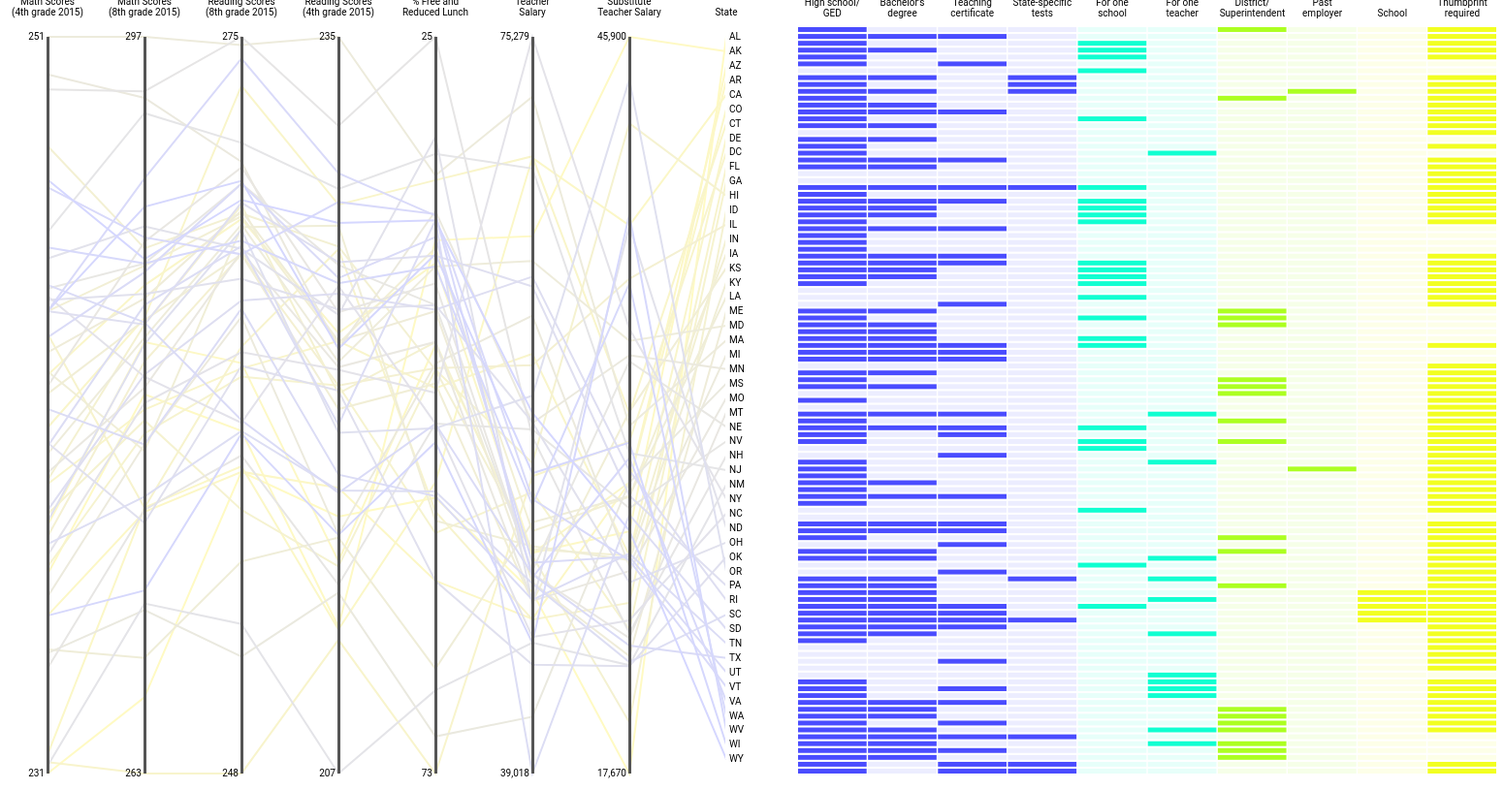
D3 v3 page, settled after 480 driven frames (8 s of simulated time); the page loaded 2 data file(s).


  
  var margin = {top: 0, right: 0, bottom: 10, left: 0},
      width = 720,
      height = 770,
      permit_width = 500,
      permit_height = 30;

  var x_scale = d3.scale.ordinal().rangeBands([0, width], .02, 0);
  var y_scale = d3.scale.ordinal().rangeBands([0, height], .3, 0);

  var super_column_labels = d3.select("#sup_col_names").append("g").attr("id", "col_names");

  var column_labels = d3.select("#col_div").append("g")
    .attr("id", "cols");

  var svg = d3.select("#matrix").append("svg")
      .attr("id", "mat_svg")
      .attr("width", width + margin.left + margin.right)
      .attr("height", height + margin.top + margin.bottom)
      .style("margin-left", -margin.left + "px")
    .append("g")
      .attr("transform", "translate(" + margin.left + "," + margin.top + ")");

  selectedStates = []; 
  selectedRows = [];

  function highlightRows(start, end){
    d3.select("#state_name").text("");
    d3.select("#info").style("display", "none");

    selectedRows = [];
    selectedStates = [];
    var unselected = d3.select("#mat_svg").selectAll(".row")
      .filter(function(d){
        return (currentOrder.indexOf(d.index) > end || currentOrder.indexOf(d.index) < start);
      });

    var selected = d3.select("#mat_svg").selectAll(".row")
      .filter(function(d){
        if (currentOrder.indexOf(d.index) <= end && currentOrder.indexOf(d.index) >= start){
          selectedRows.push(d.index);
          selectedStates.push(d.state);
          return true;
        }
        return false;
      });

    selected.selectAll(".cell")
      .style("display", "inline");
    selected.selectAll(".background_cell")
      .style("display", "none");

    unselected.selectAll(".cell")
      .style("display", "none");
    unselected.selectAll(".background_cell")
      .style("display", "inline");

    for (var s = 0; s < selectedStates.length; s++){
      d3.select('#' + selectedStates[s])
        .attr("fill", "#4A4CFF")
        .attr("font-family", "Roboto-bold")
        .attr("font-size", "13px");
    }

    d3.selectAll(".p_label").style("display", "none");

    foreground.style("display", function(d, i) {
      return (selectedStates.indexOf(d["State"]) > -1) ? "inline": "none";
    });
  }

  //For clicking on matrix
  function highlightRow(data){
    if (d3.event.shiftKey) { //select multiple rows
      if (selectedRows.length == 1 && selectedRows[0] != data.index){
        if (currentOrder.indexOf(selectedRows[0]) < currentOrder.indexOf(data.index)){
          highlightRows(currentOrder.indexOf(selectedRows[0]), currentOrder.indexOf(data.index));
        } else {
          highlightRows(currentOrder.indexOf(data.index), currentOrder.indexOf(selectedRows[0]));
        }
        return;
      }
      
    }
    state = data.state;
    if (selectedRows.length > 0){
      if (selectedRows.indexOf(data.index) > -1){
        removeHighlight();
        return;
      }
    }
    if (selectedStates.length > 0) {
      for (var s = 0; s < selectedStates.length; s++){
        d3.select("#p_label" + selectedStates[s]).style("display", "none");
        d3.select('#' + selectedStates[s])
          .attr("fill", "#000")
          .attr("font-family", "Roboto")
          .attr("font-size", "10px");
      }
    }
    selectedStates = [];
    selectedStates.push(state);
    selectedRows = [];
    selectedRows.push(data.index);

    d3.select('#' + state)
      .attr("fill", "#4A4CFF")
      .attr("font-family", "Roboto-bold")
      .attr("font-size", "13px");
    foreground.style("display", function(d, i) {
      return (d["State"] == state) ? "inline": "none";
    });

    d3.select("#p_label" + state).style("display", "inline");

    var unselected = d3.select("#mat_svg").selectAll(".row")
      .filter(function(d){
        return (d.index == data.index) ? false: true;
      });

    var selected = d3.select("#mat_svg").selectAll("#row" + (data.index + 1)); //id's are numbered starting at 1

    selected.selectAll(".cell")
      .style("display", "inline");
    selected.selectAll(".background_cell")
      .style("display", "none");

    unselected.selectAll(".cell")
      .style("display", "none");
    unselected.selectAll(".background_cell")
      .style("display", "inline");

    d3.select("#state_name").text(abrv_to_name[state]);

    var rows = d3.selectAll(".row")
      .filter(function(d){
      return d["state"] == state;
    }).data();

    createPermitRows(rows, state);

    d3.select("#info").style("display", "block");
  
  }



  //for clicking on parallel coordinates
  function highlightState(state){
    if (typeof state != "string"){
      state = state['State'];
    }
    if (selectedRows.length > 0 && selectedStates.length > 0){
      if (selectedStates.indexOf(state) > -1){
        removeHighlight();
        return;
      }

      for (var s = 0; s < selectedStates.length; s++){
        d3.select("#p_label" + selectedStates[s]).style("display", "none");
        d3.select('#' + selectedStates[s])
          .attr("fill", "#000")
          .attr("font-family", "Roboto")
          .attr("font-size", "10px");
      }
    }
    selectedStates = [];
    selectedStates.push(state);
    selectedRows = [];

    d3.select('#' + state)
      .attr("fill", "#4A4CFF")
      .attr("font-family", "Roboto-bold")
      .attr("font-size", "13px");
    foreground.style("display", function(d, i) {
      return (d["State"] == state) ? "inline": "none";
    });

    d3.select("#p_label" + state).style("display", "inline");

    var unselected = d3.select("#mat_svg").selectAll(".row")
      .filter(function(d){
        return (d["state"] == state) ? false: true;
      });

    var selected = d3.select("#mat_svg").selectAll(".row")
      .filter(function(d){
        return (d["state"] == state) ? true: false;
      })
      .each(function(d){
        selectedRows.push(d["index"]);
      });

    selected.selectAll(".cell")
      .style("display", "inline");
    selected.selectAll(".background_cell")
      .style("display", "none");

    unselected.selectAll(".cell")
      .style("display", "none");
    unselected.selectAll(".background_cell")
      .style("display", "inline");

    d3.select("#state_name").text(abrv_to_name[state]);

    var rows = d3.selectAll(".row")
      .filter(function(d){
      return d["state"] == state;
    }).data();

    createPermitRows(rows, state);
    
    d3.select("#info").style("display", "block");
  }

    function getValArray(obj){
    valArr = [];
    valArr.push(obj.hs_ged == 1 ? 1 : 0);
    valArr.push(obj.bach == 1 ? 1 : 0);
    valArr.push(obj.teacher_cert == 1 ? 1 : 0);
    valArr.push(obj.add_test_req == 1 ? 1 : 0);
    if (obj.consec_day_rec == 1){
      if (obj.teacher_overall == 0){
        valArr.push(0); //overall limit
        valArr.push(1); //per assignment limit
      } else if (obj.teacher_overall == 1){
        valArr.push(1);
        valArr.push(0);
      } else {
        valArr.push(0);
        valArr.push(0);
      }
    } else {
      valArr.push(0);
      valArr.push(0);
    }
    if (obj.recs_req == 1){
      if (obj.rec_src == 0){
        valArr.push(1); //district or superintendent
        valArr.push(0); //past employer
        valArr.push(0); //school
      } else if (obj.rec_src == 1){
        valArr.push(0);
        valArr.push(1);
        valArr.push(0);
      } else if (obj.rec_src == 2){
        valArr.push(0);
        valArr.push(0);
        valArr.push(1);
      } else {
        valArr.push(0);
        valArr.push(0);
        valArr.push(0);
      }
    }
    else {
      valArr.push(0); //district or superintendent 
      valArr.push(0); //past employer
      valArr.push(0); //school
    }
    valArr.push(obj.thumbprint);
    return valArr;
  }
  
  var info_x_scale = d3.scale.ordinal().rangeBands([0, 600], .02, 0);
  var info_y_scale = d3.scale.ordinal();

  info_x_scale.domain(d3.range(10));


  function createPermitRows(rows, state) {
    d3.select("#detailed_info_list").remove();
    d3.select("#permits").text("");
    d3.select("#permit_svg").remove(); //remove rows from last state
    if(rows[0].type_of_auth == "N/A") {
      d3.select("#detailed_info_instr").remove();
      d3.select("#permits").text("No state-level standards (only school district-level standards)");
    } else {
      var permit_svg = d3.select("#permits").append("svg") //doesn't want to load and IDK why
          .attr("id", "permit_svg")
          .attr("width", 600)
          .attr("height", 150);

      var height = (rows.length * 40 <= 130) ? rows.length * 40 : 130;
      info_y_scale.rangeBands([0, height], .3, 0);
      info_y_scale.domain(d3.range(rows.length));

      var permit_rows = permit_svg.selectAll(".info_row")
        .data(rows)
        .enter().append("g")
          .attr("class", "info_row")
          .attr("id", function(d) { return "info_row" + d.id; })
          .attr("transform", function(d, i) { return "translate(0," + info_y_scale(i) + ")"; })
          .each(permit_row);

      permit_rows.append("text")
        .attr("x", 6)
        .attr("y", 10)
        .attr("fill", "#fff")
        .style("font-size", "12px")
        .style("font-family", "Roboto-light")
        .text(function(d, i) { return d.type_of_auth; });


      permit_rows.append("line")
        .attr("x1", 1)
        .attr("y1", 0)
        .attr("x2", 1)
        .attr("y2", info_y_scale.rangeBand()+2)
        .style("stroke", "#fff")
        .style("stroke-width",1)
        .attr("class", "permit_line")
        .attr("id", function(d){return "permit_line" + d.id;});

      d3.select("#detailed_info")
        .append("span")
        .attr("id", "detailed_info_instr")
        .text("Click on permit (to the left) to see additional notes.");

      permit_rows.on('click', displayExtraInfo);

      }  

      

      // var detailed_info = d3.select("#detailed_info");

      // console.log(detailed_info.select("#" + state));


  }

  function displayExtraInfo(row){
    d3.selectAll(".permit_line")
      .style("stroke", "#fff")
      .style("stroke-width",1);
    d3.select("#permit_line" + row["id"])
      .style("stroke", "#ACFF21")
      .style("stroke-width",2);
    var info = [];
    if (row["notes1"]){
      info.push(row["notes1"]);
    }
    if (row["notes2"]){
      info.push(row["notes2"]);
    }
    if (row["notes3"]){
      info.push(row["notes3"]);
    }
    if (info.length == 0){
      info.push("No additional notes");
    }
    d3.select("#detailed_info_instr").remove();
    d3.select("#detailed_info_list").remove();
    d3.select("#detailed_info")
      .append("ul")
      .attr("id","detailed_info_list")
      .style("width", "100%")
      .selectAll(".detailed_info_list_item")
        .data(info)
          .enter().append("li")
          .attr("class", "detailed_info_list_item")
          .html(function(d){return d;})
          .style("font-family", "Roboto-light")
          .style("font-size", "13px");

  }


  function permit_row(row) {
    var permit_cell = d3.select(this).selectAll(".permit_cell")
    .data(getValArray(row))
      .enter().append("rect")
        .attr("class", "permit_cell")
        .attr("x", function(d,i) { 
          return info_x_scale(i) + 6; 
        })
        .attr("y", "16px")
        .attr("width", info_x_scale.rangeBand())
        .attr("height", info_y_scale.rangeBand()-15)
        .style("fill", function(d, i) { 
          if ( 0 <= i && i <= 3){
            return d == 1 ? "#4A4CFF" : "#ECEDFF" ;
          } else if (4 <= i && i <= 5){
            return d == 1 ? "#10FFD1" : "#E7FFFA";
          } else if (6 <= i && i <=7){
            return d == 1 ? "#ACFF21" : "#F6FFE8";
          } else {
            return d == 1 ? "#F2FF21" : "#FDFFE8";
          }
        });

  }


  function createPermitRow(row, i) {
    d3.select("#permits").text(row.type_of_auth);
  }

  function removeHighlight(){
    if (selectedStates.length > 0){
      for (var s = 0; s < selectedStates.length; s++){
        d3.select("#p_label" + selectedStates[s]).style("display", "none");
        d3.select('#' + selectedStates[s])
          .attr("fill", "#000")
          .attr("font-family", "Roboto")
          .attr("font-size", "10px");
      }
    }
    foreground.style("display", "none");
    selectedStates = [];
    selectedRows = [];
    d3.select("#mat_svg").selectAll(".cell")
      .style("display", "inline");
    d3.select("#mat_svg").selectAll(".background_cell")
      .style("display", "none");
      // .selectAll(".cell")
      // .style("stroke-width","0");
    d3.select("#state_name").text("");
    d3.select("#info").style("display", "none");
    d3.select("#detailed_info_list").remove();
    d3.select("#detailed_info_instr").remove();
  }


  currentOrder = d3.range(109); //hard coded number of rows

  d3.json("data/requirements.json", loadJson);




// ── matrix.js
// (Heavily) modified code from Mike Bostock's Les Miserables Co-occurence
// https://bost.ocks.org/mike/miserables/


function matrix(json) {
  var rows = [];
  nodes = json;
  n = nodes.length;
  // Compute index per node.
  nodes.forEach(function(node, i) {
    node.index = i;
  });

  svg.append("rect")
      .attr("class", "background")
      .attr("width", width)
      .attr("height", height);

  y_scale.domain(d3.range(n));
  x_scale.domain(d3.range(10));

  var super_columns = ["Educational <br/> requirements", " ", " ", " ", "Maximum consecutive <br/> teaching days", " ", "Recommendation <br/> required", " ", "Background check <br/> requirements", " "];
  var super_column_labels = d3.select("#col_names")
    .attr("transform", "translate(0,0)")
    .selectAll(".colLabel")
    .data(super_columns)
      .enter().append("div")
      .style("display", "inline-block")
      .html(function(d) { return d; })
      .style("width", x_scale.rangeBand() + "px")
      .style("height","10px")
      .style("margin-right", "1.5px")

  var columns = ["High school/ GED", "Bachelor's degree", "Teaching certificate", "State-specific tests", "For one<br/>school", "For one<br/>teacher", 
    "District/ Superintendent", "Past<br/>employer", "School", "Thumbprint required"];

  var column_labels = d3.select("#cols")
    .attr("transform", "translate(0,0)")
    .selectAll(".colLabel")
    .data(columns)
      .enter().append("div")
      .style("display", "inline-block")
      .html(function(d) { return d; })
      .attr("class", "colLabel")
      .attr("id", function(d,i) { return "col" + i; })
      .style("width", x_scale.rangeBand() + "px")
      .style("height","20px")
      .style("margin-right", "1.5px")

  var row = svg.selectAll(".row")
      .data(nodes)
    .enter().append("g")
      .attr("id", function(d) { return "row" + d.id; })
      .attr("class", "row")
      .attr("transform", function(d, i) { return "translate(0," + y_scale(i) + ")"; })
      .on('click', highlightRow)
      .each(row);

  function getValArray(obj){
    valArr = [];
    valArr.push(obj.hs_ged == 1 ? 1 : 0);
    valArr.push(obj.bach == 1 ? 1 : 0);
    valArr.push(obj.teacher_cert == 1 ? 1 : 0);
    valArr.push(obj.add_test_req == 1 ? 1 : 0);
    if (obj.consec_day_rec == 1){
      if (obj.teacher_overall == 0){
        valArr.push(0); //overall limit
        valArr.push(1); //per assignment limit
      } else if (obj.teacher_overall == 1){
        valArr.push(1);
        valArr.push(0);
      } else {
        valArr.push(0);
        valArr.push(0);
      }
    } else {
      valArr.push(0);
      valArr.push(0);
    }
    if (obj.recs_req == 1){
      if (obj.rec_src == 0){
        valArr.push(1); //district or superintendent
        valArr.push(0); //past employer
        valArr.push(0); //school
      } else if (obj.rec_src == 1){
        valArr.push(0);
        valArr.push(1);
        valArr.push(0);
      } else if (obj.rec_src == 2){
        valArr.push(0);
        valArr.push(0);
        valArr.push(1);
      } else {
        valArr.push(0);
        valArr.push(0);
        valArr.push(0);
      }
    }
    else {
      valArr.push(0); //district or superintendent 
      valArr.push(0); //past employer
      valArr.push(0); //school
    }
    valArr.push(obj.thumbprint);
    return valArr;
  }
  

  function row(row) {
    var background_cell = d3.select(this).selectAll(".background_cell")
    .data(getValArray(d3.select(this).data()[0]))
      .enter().append("rect")
        .attr("class", "background_cell")
        .attr("x", function(d,i) { 
          return x_scale(i); 
        })
        .attr("width", x_scale.rangeBand())
        .attr("height", y_scale.rangeBand())
        .style("fill", function(d, i) { 
          return d == 1 ? "#ccc" : "#eee" ;
        })
        .style("display", "none");
    var cell = d3.select(this).selectAll(".cell")
	  .data(getValArray(d3.select(this).data()[0]))
      .enter().append("rect")
        .attr("class", "cell")
        .attr("x", function(d,i) { 
          return x_scale(i); 
        })
        .attr("width", x_scale.rangeBand())
        .attr("height", y_scale.rangeBand())
        .style("fill", function(d, i) { 
          if ( 0 <= i && i <= 3){
            return d == 1 ? "#4A4CFF" : "#ECEDFF" ;
          } else if (4 <= i && i <= 5){
            return d == 1 ? "#10FFD1" : "#E7FFFA";
          } else if (6 <= i && i <=7){
            return d == 1 ? "#ACFF21" : "#F6FFE8";
          } else {
            return d == 1 ? "#F2FF21" : "#FDFFE8";
          }
        });
  }

  //initial order
  iorder = [];
  for (i = 0; i < n; i++){
    var vals = getValArray(nodes[i]);
    vals.push(nodes[i].id);
    iorder[i] = vals;
  }

  var orders = {
    0: d3.range(n).sort(function(a, b) { return iorder[b][0] - iorder[a][0]; }),
    1: d3.range(n).sort(function(a, b) { return iorder[b][1] - iorder[a][1]; }),
    2: d3.range(n).sort(function(a, b) { return iorder[b][2] - iorder[a][2]; }),
    3: d3.range(n).sort(function(a, b) { return iorder[b][3] - iorder[a][3]; }),
    4: d3.range(n).sort(function(a, b) { return iorder[b][4] - iorder[a][4]; }),
    5: d3.range(n).sort(function(a, b) { return iorder[b][5] - iorder[a][5]; }),
    6: d3.range(n).sort(function(a, b) { return iorder[b][6] - iorder[a][6]; }),
    7: d3.range(n).sort(function(a, b) { return iorder[b][7] - iorder[a][7]; }),
    8: d3.range(n).sort(function(a, b) { return iorder[b][8] - iorder[a][8]; }),
    9: d3.range(n).sort(function(a, b) { return iorder[b][9] - iorder[a][9]; })

  };

  function order(col){
    currentOrder = orders[col];
    y_scale.domain(orders[col]);
    var t = svg.transition().duration(500);

    t.selectAll(".row")
      .delay(function(d, i) { return y_scale(d.index) * 4; })
      .attr("transform", function(d, i) { return "translate(0," + y_scale(d.index) + ")"; });

  }

  matrix = {}
  matrix.order = order;

  matrix.nodes = nodes;

  var timeout = setTimeout(function() {}, 1000);
  matrix.timeout = timeout;

  return matrix;

}


function loadJson(json) {
    var mat = matrix(json);

    d3.select("#col0").on("click", function() {
	    mat.order(0);
    });

    d3.select("#col1").on("click", function() {
      mat.order(1);
    });

    d3.select("#col2").on("click", function() {
      mat.order(2);
    });

    d3.select("#col3").on("click", function() {
      mat.order(3);
    });

    d3.select("#col4").on("click", function() {
      mat.order(4);
    });

    d3.select("#col5").on("click", function() {
      mat.order(5);
    });

    d3.select("#col6").on("click", function() {
      mat.order(6);
    });

    d3.select("#col7").on("click", function() {
      mat.order(7);
    });

    d3.select("#col8").on("click", function() {
      mat.order(8);
    });

    d3.select("#col9").on("click", function() {
      mat.order(9);
    });


}

// ── parallel.js
// (Heavily) modified code from "Parallel Coordinates" 
// by Jason Davies and Mike Bostock
// https://bl.ocks.org/jasondavies/1341281
// http://bl.ocks.org/mbostock/1341021


var margin = {top: 30, right: 0, bottom: 10, left: 0},
    width = 800 - margin.left - margin.right,
    height = 800 - margin.top - margin.bottom;

var x = d3.scale.ordinal().rangePoints([width, 0], 1),
    y = {},
    dragging = {};

var line = d3.svg.line(),
    axis = d3.svg.axis().orient("left"),
    background,
    foreground;

var p_svg = d3.select("#parallel").append("svg")
    .attr("width", width + margin.left + margin.right)
    .attr("height", height + margin.top + margin.bottom)
  .append("g")
    .attr("transform", "translate(" + margin.left + "," + margin.top + ")");


min_max = {}

d3.csv("data/parallel_dat3.csv", function(error, states) {

  // Extract the list of dimensions and create a scale for each.
  x.domain(dimensions = d3.keys(states[0]).filter(function(d,i) {
    if (i == 0){
      min_max[i] = states.map(function(p) { return p[d]; });
      return true && (y[d] = d3.scale.ordinal()
        .domain(states.map(function(p) { return p[d]; }))
        .range(d3.range(0, height, (height/51))));
    }
    min_max[i] = d3.extent(states, function(p) { return +p[d]; });
    if (i == 3){
      return true && (y[d] = d3.scale.linear()
        .domain(d3.extent(states, function(p) { return +p[d]; }))
        .range([0, height]));
    }
    return true && (y[d] = d3.scale.linear()
        .domain(d3.extent(states, function(p) { return +p[d]; }))
        .range([height, 0]));
  }));

  //Add grey background lines for context.
  background = p_svg.append("g")
      .attr("class", "background")
    .selectAll("path")
      .data(states)
    .enter().append("path")
      .attr("d", path)
      .on('click', highlightState)
      .style("stroke", function(d){return abrv_to_color[d["State"]];});;

  // Add blue foreground lines for focus.
  foreground = p_svg.append("g")
      .attr("class", "foreground")
    .selectAll("path")
      .data(states)
    .enter().append("path")
      .attr("d", path)
      .on('click', highlightState);
    

  d3.select(".foreground")
    .selectAll("path")
    .each(function(d,i){
      var labels = p_svg.append("g")
        .attr("class", "p_label")
        .attr("id","p_label" + d["State"]);
      for (var dim in d){
        if (dim == "State"){
          continue;
        }
        labels.append("text")
          .text(d[dim])
          .attr("x", x(dim) + 5)
          .attr("y", y[dim](d[dim]))
          .attr("fill", "#4A4CFF")
          .style("font-family", "Roboto-bold")
          .style("text-shadow","0 1px 0 #fff, 1px 0 0 #fff, 0 -1px 0 #fff, -1px 0 0 #fff");

      }
      labels.attr("display","none");
    });


  // Add a group element for each dimension.
  var g = p_svg.selectAll(".dimension")
      .data(dimensions)
    .enter().append("g")
      .attr("class", "dimension")
      .attr("transform", function(d) { return "translate(" + x(d) + ")"; });

  

  // Add an axis and title.
  g.append("g")
      .attr("class", "axis")
      .attr("id", function(d, i) { return "axis" + i;})
      .each(function(d, i) { 
        if (i == 0){
          d3.select(this).call(axis.scale(y[d]).orient("right").tickValues(min_max[i]).tickSize(0))
          .selectAll('text')
            .attr("id", function(d){return d;})
            .attr("class", "state"); 
        } else {
          d3.select(this).call(axis.scale(y[d]).orient("left").tickValues(min_max[i])); 
        }
      });

  d3.select('#axis0')
    .selectAll('.state')
    .on('click', highlightState);



  d3.select("#axis_label_div").selectAll(".axis_label")
      .data(dimensions.reverse()) //REVERSING DIMENSIONS HERE
    .enter().append("div")
    .attr("class", "axis_label")
    .style("width", width/(dimensions.length) + "px") //CHANGE 2 TO BE NUMBER OF AXES
    .html(function(d){ return d;})

});

function position(d) {
  var v = dragging[d];
  return v == null ? x(d) : v;
}

function transition(g) {
  return g.transition().duration(500);
}

// Returns the path for a given data point.
function path(d) {
  return line(dimensions.map(function(p) { return [position(p), y[p](d[p])]; }));
}

function brushstart() {
  d3.event.sourceEvent.stopPropagation();
}

// Handles a brush event, toggling the display of foreground lines.
function brush() {
  var actives = dimensions.filter(function(p) { return !y[p].brush.empty(); }),
      extents = actives.map(function(p) { return y[p].brush.extent(); });
  foreground.style("display", function(d) {
    return actives.every(function(p, i) {
      return extents[i][0] <= d[p] && d[p] <= extents[i][1];
    }) ? null : "none";
  });
}

// ── state_vals.js
var abrv_to_name = {
    "AL": "Alabama",
    "AK": "Alaska",
    "AZ": "Arizona",
    "AR": "Arkansas",
    "CA": "California",
    "CO": "Colorado",
    "CT": "Connecticut",
    "DE": "Delaware",
    "DC": "District Of Columbia",
    "FL": "Florida",
    "GA": "Georgia",
    "HI": "Hawaii",
    "ID": "Idaho",
    "IL": "Illinois",
    "IN": "Indiana",
    "IA": "Iowa",
    "KS": "Kansas",
    "KY": "Kentucky",
    "LA": "Louisiana",
    "ME": "Maine",
    "MD": "Maryland",
    "MA": "Massachusetts",
    "MI": "Michigan",
    "MN": "Minnesota",
    "MS": "Mississippi",
    "MO": "Missouri",
    "MT": "Montana",
    "NE": "Nebraska",
    "NV": "Nevada",
    "NH": "New Hampshire",
    "NJ": "New Jersey",
    "NM": "New Mexico",
    "NY": "New York",
    "NC": "North Carolina",
    "ND": "North Dakota",
    "OH": "Ohio",
    "OK": "Oklahoma",
    "OR": "Oregon",
    "PA": "Pennsylvania",
    "RI": "Rhode Island",
    "SC": "South Carolina",
    "SD": "South Dakota",
    "TN": "Tennessee",
    "TX": "Texas",
    "UT": "Utah",
    "VT": "Vermont",
    "VA": "Virginia",
    "WA": "Washington",
    "WV": "West Virginia",
    "WI": "Wisconsin",
    "WY": "Wyoming"
  }

// var abrv_to_color = {
//     "AL": "#ACFF21",
//     "AK": "#AAFB25",
//     "AZ": "#A8F729",
//     "AR": "#A6F42E",
//     "CA": "#A4F032",
//     "CO": "#A2ED37",
//     "CT": "#A0E93B",
//     "DE": "#9EE540",
//     "DC": "#9CE244",
//     "FL": "#9ADE48",
//     "GA": "#98DB4D",
//     "HI": "#96D751",
//     "ID": "#94D456",
//     "IL": "#92D05A",
//     "IN": "#90CC5F",
//     "IA": "#8EC963",
//     "KS": "#8CC568",
//     "KY": "#8AC26C",
//     "LA": "#88BE70",
//     "ME": "#86BA75",
//     "MD": "#84B779",
//     "MA": "#82B37E",
//     "MI": "#80B082",
//     "MN": "#7EAC87",
//     "MS": "#7CA98B",
//     "MO": "#7BA590",
//     "MT": "#79A194",
//     "NE": "#779E98",
//     "NV": "#759A9D",
//     "NH": "#7397A1",
//     "NJ": "#7193A6",
//     "NM": "#6F90AA",
//     "NY": "#6D8CAF",
//     "NC": "#6B88B3",
//     "ND": "#6985B7",
//     "OH": "#6781BC",
//     "OK": "#657EC0",
//     "OR": "#637AC5",
//     "PA": "#6176C9",
//     "RI": "#5F73CE",
//     "SC": "#5D6FD2",
//     "SD": "#5B6CD7",
//     "TN": "#5968DB",
//     "TX": "#5765DF",
//     "UT": "#5561E4",
//     "VT": "#535DE8",
//     "VA": "#515AED",
//     "WA": "#4F56F1",
//     "WV": "#4D53F6",
//     "WI": "#4B4FFA",
//     "WY": "#4A4CFF"
//   }

var abrv_to_color = {
    "AL": "#FFFAC3",
    "AK": "#FEF9C4",
    "AZ": "#FDF8C5",
    "AR": "#FCF7C6",
    "CA": "#FBF7C7",
    "CO": "#FAF6C9",
    "CT": "#F9F5CA",
    "DE": "#F9F5CB",
    "DC": "#F8F4CC",
    "FL": "#F7F3CD",
    "GA": "#F6F3CF",
    "HI": "#F5F2D0",
    "ID": "#F4F1D1",
    "IL": "#F4F0D2",
    "IN": "#F3F0D3",
    "IA": "#F2EFD5",
    "KS": "#F1EED6",
    "KY": "#F0EED7",
    "LA": "#EFEDD8",
    "ME": "#EFECD9",
    "MD": "#EEECDB",
    "MA": "#EDEBDC",
    "MI": "#ECEADD",
    "MN": "#EBE9DE",
    "MS": "#EAE9DF",
    "MO": "#EAE8E1",
    "MT": "#E9E7E2",
    "NE": "#E8E7E3",
    "NV": "#E7E6E4",
    "NH": "#E6E5E5",
    "NJ": "#E5E5E7",
    "NM": "#E4E4E8",
    "NY": "#E4E3E9",
    "NC": "#E3E2EA",
    "ND": "#E2E2EB",
    "OH": "#E1E1ED",
    "OK": "#E0E0EE",
    "OR": "#DFE0EF",
    "PA": "#DFDFF0",
    "RI": "#DEDEF1",
    "SC": "#DDDEF3",
    "SD": "#DCDDF4",
    "TN": "#DBDCF5",
    "TX": "#DADBF6",
    "UT": "#DADBF7",
    "VT": "#D9DAF9",
    "VA": "#D8D9FA",
    "WA": "#D7D9FB",
    "WV": "#D6D8FC",
    "WI": "#D5D7FD",
    "WY": "#D5D7FF"
  }

### data: data/requirements.json
[
 {
  "consec_day_rec": 0,
  "emergency": 0,
  "recs_req": 1,
  "notes2": "",
  "thumbprint": 1,
  "rec_src": 0,
  "bach": 0,
  "state": "AL",
  "hs_ged": 1,
  "add_test_req": 0,
  "num_consec": -1,
  "teacher_overall": -1,
  "notes3": "",
  "type_of_auth": "Substitute License",
  "notes1": "Valid throughout AL once issued",
  "id": 1,
  "teacher_cert": 0
 },
 {
  "consec_day_rec": 0,
  "emergency": 0,
  "recs_req": 0,
  "notes2": "",
  "thumbprint": 1,
  "rec_src": -1,
  "bach": 1,
  "state": "AK",
  "hs_ged": 1,
  "add_test_req": 0,
  "num_consec": -1,
  "teacher_overall": -1,
  "notes3": "",
  "type_of_auth": "Substitute Teacher (20 days or more)",
  "notes1": "",
  "id": 2,
  "teacher_cert": 1
 },
 {
  "consec_day_rec": 1,
  "emergency": 0,
  "recs_req": 0,
  "notes2": "",
  "thumbprint": 1,
  "rec_src": -1,
  "bach": 0,
  "state": "AK",
  "hs_ged": 1,
  "add_test_req": 0,
  "num_consec": 20,
  "teacher_overall": 1,
  "notes3": "",
  "type_of_auth": "Substitute Teacher (< 20 days)",
  "notes1": "",
  "id": 3,
  "teacher_cert": 0
 },
 {
  "consec_day_rec": 1,
  "emergency": 0,
  "recs_req": 0,
  "notes2": "",
  "thumbprint": 1,
  "rec_src": -1,
  "bach": 1,
  "state": "AZ",
  "hs_ged": 1,
  "add_test_req": 0,
  "num_consec": 120,
  "teacher_overall": 1,
  "notes3": "",
  "type_of_auth": "Substitute Certificate",
  "notes1": "Substitute cert. not required if hold va…",
  "id": 4,
  "teacher_cert": 0
 },
 {
  "consec_day_rec": 1,
  "emergency": 1,
  "recs_req": 0,
  "notes2": "Associate's degree can be used to satisf…",
  "thumbprint": 1,
  "rec_src": -1,
  "bach": 0,
  "state": "AZ",
  "hs_ged": 1,
  "add_test_req": 0,
  "num_consec": 120,
  "teacher_overall": 1,
  "notes3": "",
  "type_of_auth": "Emergency Substitute Certificate",
  "notes1": "Valid only in school district that verif…",
  "id": 5,
  "teacher_cert": 0
 },
 {
  "consec_day_rec": 0,
  "emergency": 0,
  "recs_req": 0,
  "notes2": "",
  "thumbprint": 0,
  "rec_src": -1,
  "bach": 0,
  "state": "AR",
  "hs_ged": 1,
  "add_test_req": 0,
  "num_consec": -1,
  "teacher_overall": -1,
  "notes3": "",
  "type_of_auth": "Waiver for Long-Term Substitute Teachers",
  "notes1": "",
  "id": 6,
  "teacher_cert": 1
 },
 {
  "consec_day_rec": 1,
  "emergency": 0,
  "recs_req": 0,
  "notes2": "",
  "thumbprint": 0,
  "rec_src": -1,
  "bach": 0,
  "state": "AR",
  "hs_ged": 0,
  "add_test_req": 0,
  "num_consec": 30,
  "teacher_overall": 1,
  "notes3": "",
  "type_of_auth": "Waiver for Substitute Teachers",
  "notes1": "",
  "id": 7,
  "teacher_cert": 0
 },
 {
  "consec_day_rec": 0,
  "emergency": 1,
  "recs_req": 0,
  "notes2": "",
  "thumbprint": 1,
  "rec_src": -1,
  "bach": 1,
  "state": "CA",
  "hs_ged": 1,
  "add_test_req": 1,
  "num_consec": -1,
  "teacher_overall": -1,
  "notes3": "",
  "type_of_auth": "Emergency 30 Day Substitute Teaching Per…",
  "notes1": "Meet basic skills requirement by (a) pas…",
  "id": 8,
  "teacher_cert": 0
 },
 "... 101 more items"
]

### data: data/parallel_dat3.csv, 2451 bytes — head not shown